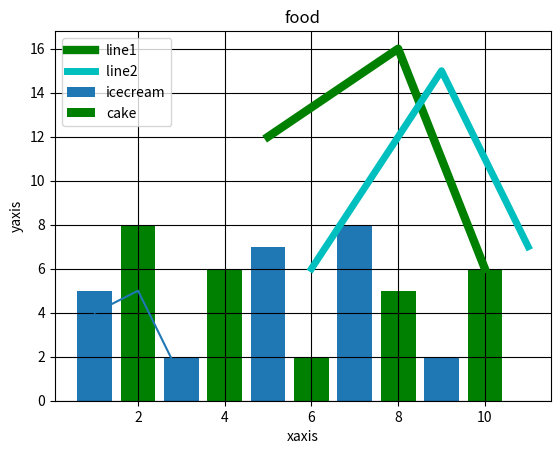

Write the Python code that produced this figure.
#!/usr/bin/env python
# coding: utf-8

# In[41]:


from matplotlib import pyplot as plt


# In[42]:


plt.plot([1,2,3],[4,5,1])
plt.title('Sample')
plt.ylabel('y Axis')
plt.xlabel('x-axis')
plt.show()


# # Adding Style to plot
# 

# In[43]:


from matplotlib import style


# In[44]:


style.use=('ggplot')


# In[45]:


x=[5,8,10]
y=[12,16,6]
x2=[6,9,11]
y2=[6,15,7]


# In[46]:


plt.plot(x,y,'g',label='line1' ,linewidth=6)
plt.plot(x2,y2,'c',label='line2 ',linewidth=5)
plt.title("sample graph")
plt.xlabel("xaxis")
plt.ylabel("yaxis")
plt.legend()
plt.grid(True,color='k')
plt.show()


#  # Bar Chart

# In[47]:




from matplotlib import pyplot as plt

plt.bar([1,3,5,7,9],[5,2,7,8,2],label="icecream")
plt.bar([2,4,6,8,10],[8,6,2,5,6],label="cake",color='g')
plt.legend()
plt.title('food')
plt.show()


# 

# In[ ]:





# In[ ]:





# In[ ]:




